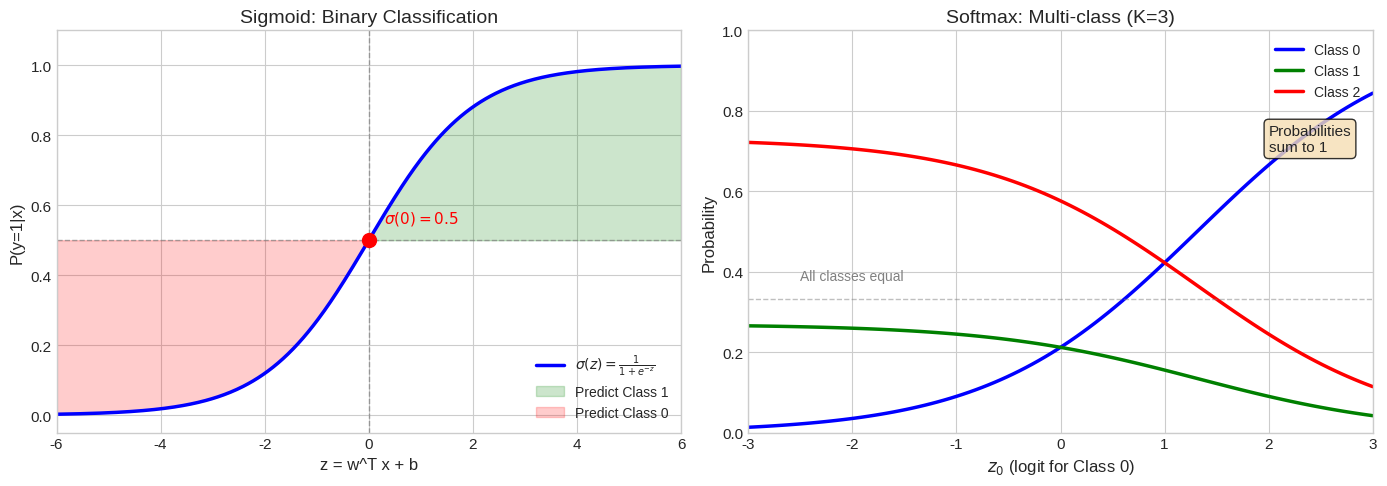

Generate this figure with matplotlib: (Note: this script raises an exception after producing the figure.)
#!/usr/bin/env python3
"""
Generate visualizations for Logistic Regression Coding implementation page.
Creates SVG files for sigmoid vs softmax, OvR boundaries, binning, and probability surfaces.
"""

import numpy as np
import matplotlib.pyplot as plt
import matplotlib
matplotlib.use('Agg')  # Use non-interactive backend
from matplotlib.colors import ListedColormap

# Set style for clean, professional look
plt.style.use('seaborn-v0_8-whitegrid')
plt.rcParams['font.family'] = 'sans-serif'
plt.rcParams['font.size'] = 11
plt.rcParams['axes.labelsize'] = 12
plt.rcParams['axes.titlesize'] = 14

OUTPUT_DIR = '/Users/abhinaavramesh/Desktop/GoogleSDE_InterviewPrep/docs/public/images/'


def sigmoid(z):
    """Numerically stable sigmoid."""
    return np.where(z >= 0,
                   1 / (1 + np.exp(-z)),
                   np.exp(z) / (1 + np.exp(z)))


def softmax(z):
    """Softmax function."""
    exp_z = np.exp(z - np.max(z, axis=-1, keepdims=True))
    return exp_z / np.sum(exp_z, axis=-1, keepdims=True)


def generate_sigmoid_softmax_comparison():
    """Generate sigmoid vs softmax comparison visualization."""
    fig, axes = plt.subplots(1, 2, figsize=(14, 5))

    # Left: Sigmoid for binary classification
    ax1 = axes[0]
    z = np.linspace(-6, 6, 500)
    sig = sigmoid(z)

    ax1.plot(z, sig, 'b-', linewidth=2.5, label=r'$\sigma(z) = \frac{1}{1+e^{-z}}$')
    ax1.axhline(y=0.5, color='gray', linestyle='--', alpha=0.7, linewidth=1)
    ax1.axvline(x=0, color='gray', linestyle='--', alpha=0.7, linewidth=1)

    # Mark key points
    ax1.plot(0, 0.5, 'ro', markersize=10, zorder=5)
    ax1.annotate(r'$\sigma(0) = 0.5$', xy=(0.3, 0.55), fontsize=11, color='red')

    # Fill regions
    ax1.fill_between(z, sig, 0.5, where=(z > 0), alpha=0.2, color='green', label='Predict Class 1')
    ax1.fill_between(z, sig, 0.5, where=(z < 0), alpha=0.2, color='red', label='Predict Class 0')

    ax1.set_xlabel('z = w^T x + b')
    ax1.set_ylabel('P(y=1|x)')
    ax1.set_title('Sigmoid: Binary Classification')
    ax1.set_xlim(-6, 6)
    ax1.set_ylim(-0.05, 1.1)
    ax1.legend(loc='lower right', fontsize=10)

    # Right: Softmax for multi-class
    ax2 = axes[1]
    z1 = np.linspace(-3, 3, 100)
    z2 = 0  # Fixed at 0
    z3 = 1  # Fixed at 1

    probs = []
    for z in z1:
        logits = np.array([z, z2, z3])
        probs.append(softmax(logits))
    probs = np.array(probs)

    ax2.plot(z1, probs[:, 0], 'b-', linewidth=2.5, label='Class 0')
    ax2.plot(z1, probs[:, 1], 'g-', linewidth=2.5, label='Class 1')
    ax2.plot(z1, probs[:, 2], 'r-', linewidth=2.5, label='Class 2')

    ax2.axhline(y=1/3, color='gray', linestyle='--', alpha=0.5, linewidth=1)
    ax2.annotate('All classes equal', xy=(-2.5, 0.38), fontsize=10, color='gray')

    ax2.set_xlabel(r'$z_0$ (logit for Class 0)')
    ax2.set_ylabel('Probability')
    ax2.set_title('Softmax: Multi-class (K=3)')
    ax2.set_xlim(-3, 3)
    ax2.set_ylim(0, 1)
    ax2.legend(loc='upper right', fontsize=10)

    # Add annotation about sum to 1
    ax2.annotate('Probabilities\nsum to 1', xy=(2, 0.7), fontsize=11,
                bbox=dict(boxstyle='round', facecolor='wheat', alpha=0.8))

    plt.tight_layout()
    plt.savefig(OUTPUT_DIR + 'logreg-sigmoid-softmax-comparison.svg', format='svg', dpi=150, bbox_inches='tight')
    plt.close()
    print('Generated: logreg-sigmoid-softmax-comparison.svg')


def generate_ovr_decision_boundaries():
    """Generate One-vs-Rest decision boundary visualization."""
    np.random.seed(42)

    fig, axes = plt.subplots(1, 3, figsize=(15, 5))

    # Generate 3-class data
    n_per_class = 50
    X0 = np.random.randn(n_per_class, 2) * 0.5 + np.array([-1.5, 1])
    X1 = np.random.randn(n_per_class, 2) * 0.5 + np.array([1.5, 1])
    X2 = np.random.randn(n_per_class, 2) * 0.5 + np.array([0, -1])

    X = np.vstack([X0, X1, X2])
    y = np.array([0] * n_per_class + [1] * n_per_class + [2] * n_per_class)

    colors = ['#3498db', '#e74c3c', '#2ecc71']
    class_names = ['Class 0', 'Class 1', 'Class 2']

    # Train 3 binary classifiers (simplified)
    def train_binary(X, y, positive_class):
        y_binary = (y == positive_class).astype(float)
        w = np.zeros(2)
        b = 0.0
        lr = 0.1
        for _ in range(500):
            z = np.dot(X, w) + b
            y_pred = sigmoid(z)
            errors = y_pred - y_binary
            dw = (1/len(y)) * np.dot(X.T, errors)
            db = (1/len(y)) * np.sum(errors)
            w -= lr * dw
            b -= lr * db
        return w, b

    classifiers = []
    for cls in range(3):
        w, b = train_binary(X, y, cls)
        classifiers.append((w, b))

    # Plot each binary classifier
    for idx, (ax, (w, b)) in enumerate(zip(axes, classifiers)):
        # Create meshgrid
        xx, yy = np.meshgrid(np.linspace(-3, 3, 200), np.linspace(-3, 3, 200))
        Z = sigmoid(w[0]*xx + w[1]*yy + b)

        # Plot probability contour
        contour = ax.contourf(xx, yy, Z, levels=np.linspace(0, 1, 11), cmap='RdBu_r', alpha=0.4)
        ax.contour(xx, yy, Z, levels=[0.5], colors='black', linewidths=2)

        # Plot decision boundary
        x_line = np.linspace(-3, 3, 100)
        y_line = -(w[0] * x_line + b) / w[1]
        ax.plot(x_line, y_line, 'k--', linewidth=2, label='Decision Boundary')

        # Plot data points
        for cls in range(3):
            mask = y == cls
            if cls == idx:
                ax.scatter(X[mask, 0], X[mask, 1], c=colors[cls], s=60,
                          edgecolors='black', linewidths=2, label=f'{class_names[cls]} (Positive)', zorder=5)
            else:
                ax.scatter(X[mask, 0], X[mask, 1], c=colors[cls], s=40,
                          alpha=0.5, label=f'{class_names[cls]} (Negative)')

        ax.set_xlabel('Feature $x_1$')
        ax.set_ylabel('Feature $x_2$')
        ax.set_title(f'OvR: {class_names[idx]} vs Rest')
        ax.set_xlim(-3, 3)
        ax.set_ylim(-3, 3)
        ax.legend(loc='upper right', fontsize=8)

    plt.suptitle('One-vs-Rest: Each Classifier Separates One Class from Others', fontsize=14, y=1.02)
    plt.tight_layout()
    plt.savefig(OUTPUT_DIR + 'logreg-ovr-decision-boundaries.svg', format='svg', dpi=150, bbox_inches='tight')
    plt.close()
    print('Generated: logreg-ovr-decision-boundaries.svg')


def generate_binning_regression():
    """Generate visualization for binning continuous targets."""
    np.random.seed(42)

    fig, axes = plt.subplots(1, 3, figsize=(15, 5))

    # Generate regression data
    n_samples = 100
    X = np.linspace(0, 10, n_samples).reshape(-1, 1)
    y_true = 2 * np.sin(X.flatten()) + X.flatten() + np.random.randn(n_samples) * 0.5

    # Left: Original continuous target
    ax1 = axes[0]
    ax1.scatter(X, y_true, c='blue', alpha=0.6, s=40, label='Data points')
    ax1.plot(X, 2 * np.sin(X) + X, 'r-', linewidth=2, label='True function')
    ax1.set_xlabel('Feature X')
    ax1.set_ylabel('Continuous Target y')
    ax1.set_title('Original Regression Problem')
    ax1.legend()

    # Middle: Binned target
    ax2 = axes[1]
    n_bins = 5
    bin_edges = np.linspace(y_true.min(), y_true.max(), n_bins + 1)
    bin_centers = (bin_edges[:-1] + bin_edges[1:]) / 2
    y_binned = np.digitize(y_true, bin_edges[1:-1])

    colors = plt.cm.viridis(np.linspace(0, 1, n_bins))

    for i in range(n_bins):
        mask = y_binned == i
        ax2.scatter(X[mask], y_true[mask], c=[colors[i]], s=50, alpha=0.8,
                   label=f'Bin {i}: [{bin_edges[i]:.1f}, {bin_edges[i+1]:.1f})')

    # Draw horizontal bin boundaries
    for edge in bin_edges:
        ax2.axhline(y=edge, color='gray', linestyle='--', alpha=0.5)

    ax2.set_xlabel('Feature X')
    ax2.set_ylabel('Target y (binned)')
    ax2.set_title(f'Target Discretized into {n_bins} Bins')
    ax2.legend(loc='upper left', fontsize=9)

    # Right: Softmax probability distribution
    ax3 = axes[2]

    # Simulate softmax output for a few example points
    example_points = [1, 3, 5, 7, 9]
    bar_width = 0.15

    for i, x_val in enumerate(example_points):
        # Generate fake probabilities (peaked around expected bin)
        true_bin = np.digitize([x_val], bin_edges[1:-1])[0]
        probs = np.exp(-0.5 * (np.arange(n_bins) - true_bin) ** 2)
        probs /= probs.sum()

        positions = np.arange(n_bins) + i * bar_width
        ax3.bar(positions, probs, bar_width, label=f'x={x_val}', alpha=0.7)

    ax3.set_xlabel('Bin Index')
    ax3.set_ylabel('Softmax Probability')
    ax3.set_title('Softmax Output per Example')
    ax3.set_xticks(np.arange(n_bins) + 2 * bar_width)
    ax3.set_xticklabels([f'Bin {i}' for i in range(n_bins)])
    ax3.legend(loc='upper right', fontsize=9)

    # Add expected value annotation
    ax3.annotate('Prediction = E[bin center]\n= sum(prob * center)',
                xy=(3.5, 0.7), fontsize=10, ha='center',
                bbox=dict(boxstyle='round', facecolor='lightyellow', alpha=0.9))

    plt.tight_layout()
    plt.savefig(OUTPUT_DIR + 'logreg-binning-regression.svg', format='svg', dpi=150, bbox_inches='tight')
    plt.close()
    print('Generated: logreg-binning-regression.svg')


def generate_multiclass_probabilities():
    """Generate multi-class probability surface visualization."""
    fig, axes = plt.subplots(1, 2, figsize=(14, 6))

    # Create 2D feature space
    xx, yy = np.meshgrid(np.linspace(-3, 3, 200), np.linspace(-3, 3, 200))
    grid = np.c_[xx.ravel(), yy.ravel()]

    # Simulate 3-class softmax classifier
    np.random.seed(42)
    n_classes = 3

    # Weights for each class (2 features)
    W = np.array([
        [1.0, 0.5],    # Class 0
        [-0.5, 1.0],   # Class 1
        [-0.5, -1.0]   # Class 2
    ])
    b = np.array([0, 0.5, -0.5])

    # Compute logits and probabilities
    logits = np.dot(grid, W.T) + b
    probs = softmax(logits)

    # Reshape for plotting
    probs_reshaped = probs.reshape(200, 200, 3)
    predictions = np.argmax(probs, axis=1).reshape(200, 200)

    # Left: Decision regions with probabilities
    ax1 = axes[0]

    # Create RGB image from probabilities
    rgb_image = np.zeros((200, 200, 3))
    rgb_image[:, :, 0] = probs_reshaped[:, :, 0]  # Red for class 0
    rgb_image[:, :, 1] = probs_reshaped[:, :, 1]  # Green for class 1
    rgb_image[:, :, 2] = probs_reshaped[:, :, 2]  # Blue for class 2

    ax1.imshow(rgb_image, extent=[-3, 3, -3, 3], origin='lower', alpha=0.7)

    # Add contour lines for decision boundaries
    ax1.contour(xx, yy, predictions, levels=[0.5, 1.5], colors='white', linewidths=2, linestyles='--')

    # Add class labels
    ax1.annotate('Class 0', xy=(1.5, 1.5), fontsize=12, color='white', fontweight='bold',
                bbox=dict(boxstyle='round', facecolor='red', alpha=0.7))
    ax1.annotate('Class 1', xy=(-2, 1.5), fontsize=12, color='white', fontweight='bold',
                bbox=dict(boxstyle='round', facecolor='green', alpha=0.7))
    ax1.annotate('Class 2', xy=(-1, -2), fontsize=12, color='white', fontweight='bold',
                bbox=dict(boxstyle='round', facecolor='blue', alpha=0.7))

    ax1.set_xlabel('Feature $x_1$')
    ax1.set_ylabel('Feature $x_2$')
    ax1.set_title('Softmax Decision Regions\n(Color = Probability)')

    # Right: Probability surface for each class
    ax2 = axes[1]

    # Show max probability at each point
    max_probs = np.max(probs, axis=1).reshape(200, 200)
    contour = ax2.contourf(xx, yy, max_probs, levels=np.linspace(0.33, 1.0, 15), cmap='viridis')
    cbar = plt.colorbar(contour, ax=ax2)
    cbar.set_label('Max Class Probability', fontsize=11)

    # Add decision boundary contours
    ax2.contour(xx, yy, predictions, levels=[0.5, 1.5], colors='white', linewidths=2)

    # Mark uncertainty regions
    uncertainty_mask = max_probs < 0.5
    ax2.contour(xx, yy, uncertainty_mask.astype(float), levels=[0.5], colors='red',
               linewidths=2, linestyles='--')
    ax2.annotate('High uncertainty\n(max prob < 0.5)', xy=(0, 0), fontsize=10,
                ha='center', color='red',
                bbox=dict(boxstyle='round', facecolor='white', alpha=0.8))

    ax2.set_xlabel('Feature $x_1$')
    ax2.set_ylabel('Feature $x_2$')
    ax2.set_title('Prediction Confidence\n(Higher = More Certain)')

    plt.tight_layout()
    plt.savefig(OUTPUT_DIR + 'logreg-multiclass-probabilities.svg', format='svg', dpi=150, bbox_inches='tight')
    plt.close()
    print('Generated: logreg-multiclass-probabilities.svg')


if __name__ == '__main__':
    print('Generating Logistic Regression Coding visualizations...')
    print(f'Output directory: {OUTPUT_DIR}')
    print()

    generate_sigmoid_softmax_comparison()
    generate_ovr_decision_boundaries()
    generate_binning_regression()
    generate_multiclass_probabilities()

    print()
    print('All visualizations generated successfully!')
